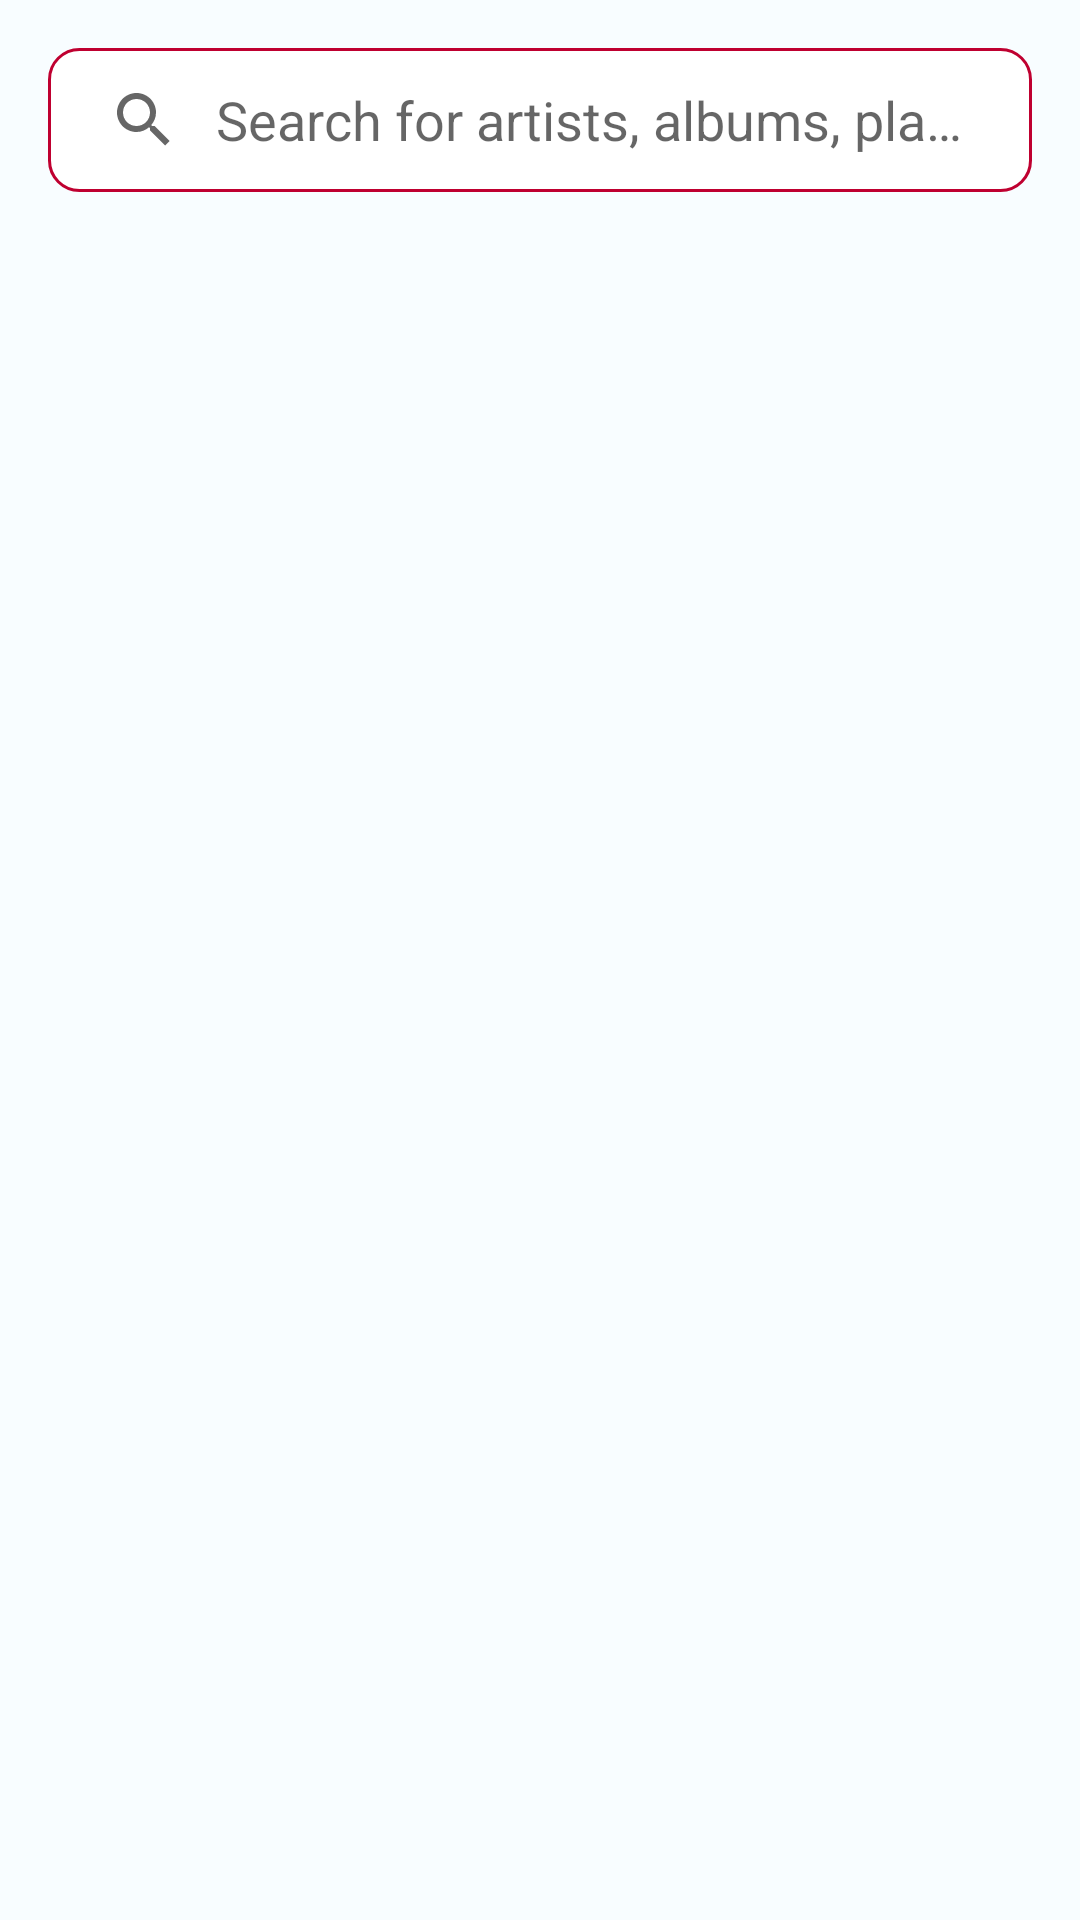

Android layout source for this screen:
<!-- AndroidManifest.xml: application theme Theme.Sherry -->
<!-- res/layout/add_track_to_playlist_fragment.xml -->
<?xml version="1.0" encoding="utf-8"?>
<RelativeLayout
    xmlns:android="http://schemas.android.com/apk/res/android"
    xmlns:app="http://schemas.android.com/apk/res-auto"
    android:id="@+id/fragmentContainer"
    android:layout_width="match_parent"
    android:layout_height="match_parent"
    android:background="?attr/colorOnBackground"
    android:theme="@style/Theme.Sherry">

    <androidx.appcompat.widget.SearchView
        android:id="@+id/searchView"
        style="@style/SearchViewStyle"
        android:layout_width="match_parent"
        android:layout_height="wrap_content"
        android:layout_marginStart="16dp"
        android:layout_marginTop="16dp"
        android:layout_marginEnd="16dp"
        android:layout_marginBottom="12dp"
        app:iconifiedByDefault="false"
        app:layout_constraintTop_toTopOf="parent" />

    <androidx.recyclerview.widget.RecyclerView
        android:id="@+id/trackRecyclerView"
        android:layout_width="match_parent"
        android:layout_height="wrap_content"
        android:layout_below="@+id/searchView"
        android:layout_marginTop="5dp"
        android:padding="10dp"
        app:layout_constraintTop_toBottomOf="@id/searchView" />

</RelativeLayout>
<!-- resources referenced by this layout -->
<resources>
  <style name="SearchViewStyle" parent="Widget.AppCompat.SearchView">
          
          <item name="queryBackground">@android:color/transparent</item>
          <item name="queryHint">@string/search_hint</item>
          
          <item name="android:background">@drawable/search_view_background</item>
      </style>
  <style name="Theme.Sherry" parent="Theme.MaterialComponents.DayNight.NoActionBar">
          
          <item name="colorPrimary">@color/theme_light_primary</item>
          <item name="colorPrimaryVariant">@color/theme_light_primaryContainer</item>
          <item name="colorOnPrimary">@color/theme_light_onPrimary</item>
          
          <item name="colorSecondary">@color/theme_light_secondary</item>
          <item name="colorSecondaryVariant">@color/theme_light_secondaryContainer</item>
          <item name="colorOnSecondary">@color/theme_light_onSecondary</item>
          
          <item name="android:statusBarColor">@color/theme_light_onPrimaryContainer</item>
          
          <item name="colorOnBackground">@color/theme_light_background</item>
      </style>
  <string name="search_hint">Search for artists, albums, playlists or songs…</string>
  <!-- drawable search_view_background (drawable) -->
  <?xml version="1.0" encoding="utf-8"?>
  <shape xmlns:android="http://schemas.android.com/apk/res/android">
      <solid android:color="@android:color/white" />
      <corners android:radius="10dp" />
      <stroke
          android:width="1dp"
          android:color="?android:attr/colorPrimary" />
  </shape>
  <color name="theme_light_primary">#BF0030</color>
  <color name="theme_light_primaryContainer">#FFDAD9</color>
  <color name="theme_light_onPrimary">#FFFFFF</color>
  <color name="theme_light_secondary">#006E00</color>
  <color name="theme_light_secondaryContainer">#88FC71</color>
  <color name="theme_light_onSecondary">#FFFFFF</color>
  <color name="theme_light_onPrimaryContainer">#40000A</color>
  <color name="theme_light_background">#F8FDFF</color>
</resources>
